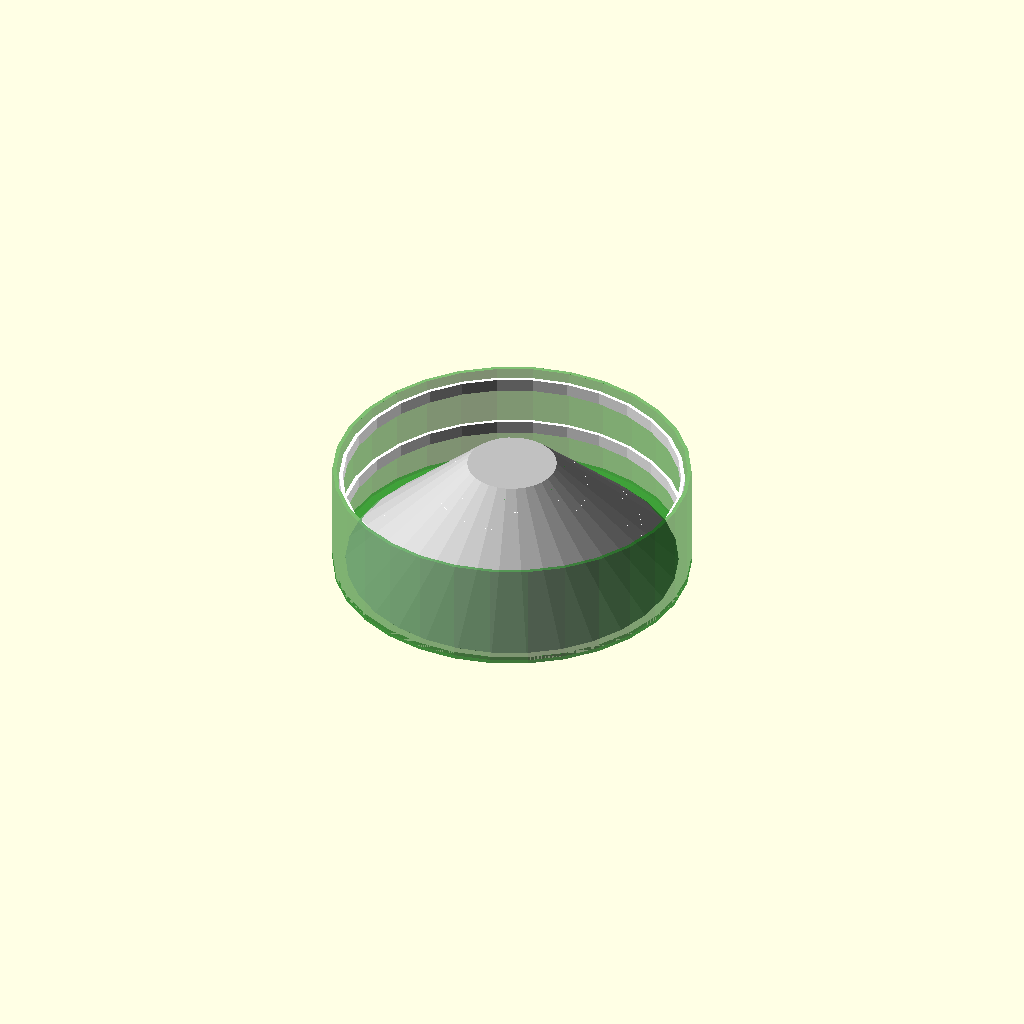
Cell 1: the model at its default parameters.
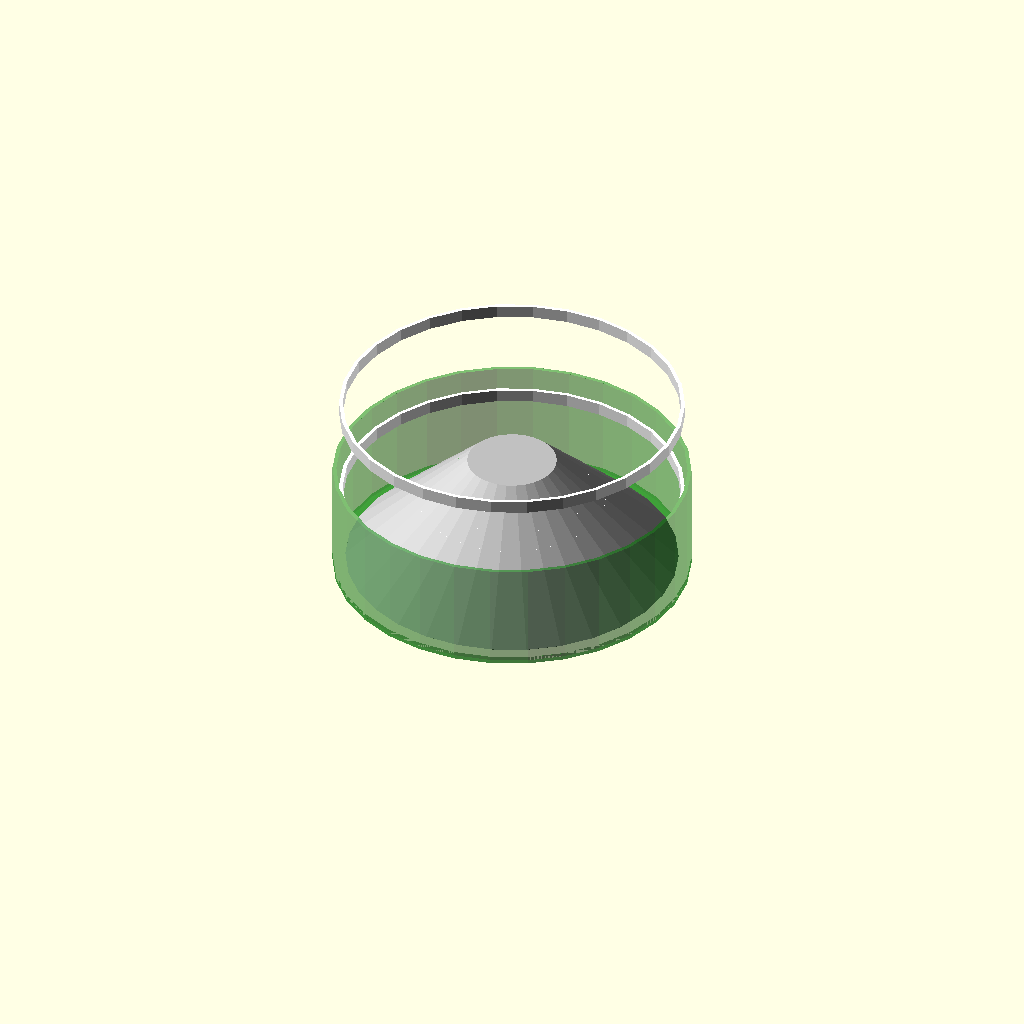
Cell 2: the same model with explode = 2.
One fixed orthographic camera (rotation 55°, 0°, 25°; colour scheme Cornfield) for every cell.
The OpenSCAD source (led_mount_assembly.scad):
use <hakkero.scad>;
include <dimension.scad>;


explode = 1;


/* LED reflector */
color("Silver")
    translate([0, 0, explode*(material_thickness/2)])
        Reflector(reflector_inner, reflector_outer, led_mount_height);

/* LED mount */
color("Green", 0.5)
    LEDMount(material_thickness, led_mount_height, led_outer);

/* LED rings */
color("White")
    for(i = led_positions)
        translate([0, 0, explode*i])
            LEDRing(led_outer=led_outer-material_thickness-2);
Parameter table extracted from the source (name, type, default, range or options):
explode: number, default 1
